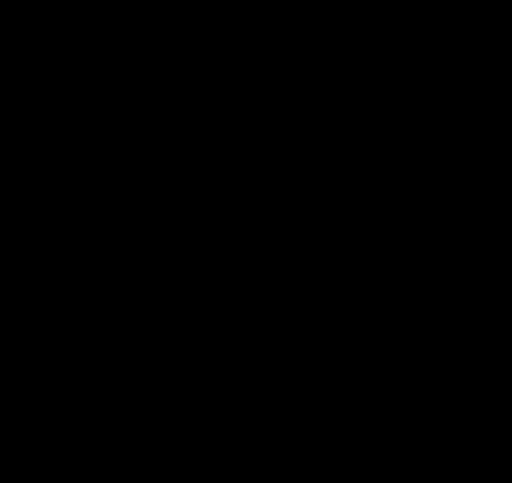
t = 0.00 s
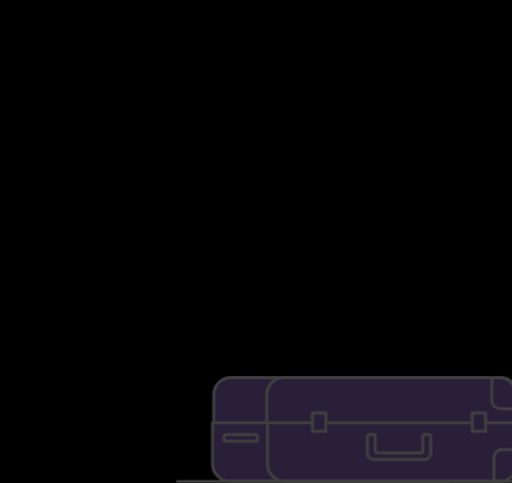
t = 0.10 s
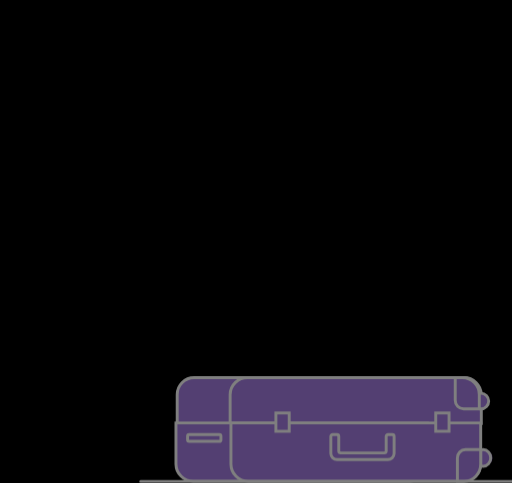
t = 0.20 s
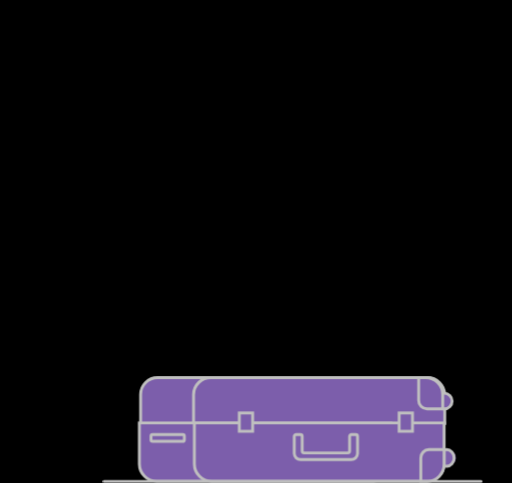
t = 0.30 s
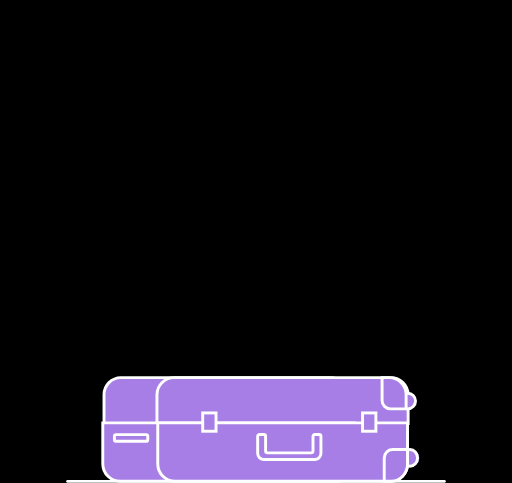
t = 0.40 s

The animated SVG that drew these frames (rendered in a browser with its animation timeline set to each time). Animation: 21 SMIL elements (animate=12,animateTransform=9); one cycle of 0.40 s.

<svg style="background-color: black" xmlns="http://www.w3.org/2000/svg" viewBox="0 0 350 330">
  <g style="opacity: 0">
    <animate id="main" attributeName="opacity" from="0" to="1" fill="freeze" dur="400ms" />
    <animateTransform attributeName="transform" from="100 0" to="0 0" dur="400ms" />
    <g id="cover">
      <animate attributeName="opacity" from="1" to="0" fill="freeze" begin="main.end + 150ms" dur="50ms" />
      <path d="M225.88,258.06H82.68a11.62,11.62,0,0,0-11.57,11.61v19.75H237.44V269.66a11.62,11.62,0,0,0-11.56-11.61" fill="#a67ee5"/>
      <path d="M225.88,258.06H82.68a11.62,11.62,0,0,0-11.57,11.61v19.75H237.44V269.66A11.62,11.62,0,0,0,225.88,258.06Z" fill="none" stroke="#fff" stroke-miterlimit="10" stroke-width="2"/>
      <path d="M267.11,258.06H119.23a11.81,11.81,0,0,0-11.93,11.61v19.75H279V269.66a11.81,11.81,0,0,0-11.93-11.61" fill="#a67ee5"/>
      <path d="M267.11,258.06H119.23a11.81,11.81,0,0,0-11.93,11.61v19.75H279V269.66A11.81,11.81,0,0,0,267.11,258.06Z" fill="none" stroke="#fff" stroke-miterlimit="10" stroke-width="2"/>
      <path d="M278.74,279.41a5.34,5.34,0,1,0-5.32-5.34,5.32,5.32,0,0,0,5.32,5.34" fill="#a67ee5"/>
      <ellipse cx="278.74" cy="274.07" rx="5.31" ry="5.34" fill="none" stroke="#fff" stroke-miterlimit="10" stroke-width="2"/>
      <path d="M277.62,269.66v9.75H266.89a5.72,5.72,0,0,1-5.71-5.73V258.06h4.88a11.61,11.61,0,0,1,11.56,11.61" fill="#a67ee5"/>
      <path d="M277.62,269.66v9.75H266.89a5.72,5.72,0,0,1-5.71-5.73V258.06h4.88A11.61,11.61,0,0,1,277.62,269.66Z" fill="none" stroke="#fff" stroke-miterlimit="10" stroke-width="2"/>
    </g>
    <g style="opacity: 0" id="cover-opened">
      <animate attributeName="opacity" from="0" to="1" fill="freeze" begin="main.end + 150ms" dur="50ms" />
      <path d="M253.93,232.11a5.69,5.69,0,1,0-5.69-5.69,5.69,5.69,0,0,0,5.69,5.69" fill="#a67ee5"/>
      <circle cx="253.93" cy="226.42" r="5.69" fill="none" stroke="#fff" stroke-miterlimit="10" stroke-width="2"/>
      <path d="M240.3,210.48H67.19a12,12,0,0,0-12,11.9V276a13,13,0,0,0,13,13h184V222.38a12,12,0,0,0-11.94-11.9" fill="#a67ee5"/>
      <path d="M240.3,210.48H67.19a12,12,0,0,0-12,11.9V276a13,13,0,0,0,13,13h184V222.38A12,12,0,0,0,240.3,210.48Z" fill="none" stroke="#fff" stroke-miterlimit="10" stroke-width="2"/>
      <path d="M70.24,289V225.49a15,15,0,0,1,15-15h0.5" fill="none" stroke="#fff" stroke-width="2"/>
    </g>
    <g style="opacity: 0; transform-origin: 50% 90%;" id="flowers">
      <animate attributeName="opacity" from="0" to="1" fill="freeze" begin="main.end + 300ms" dur="50ms" />
      <animateTransform attributeName="transform" type="rotate" values="50; -5; 10; 0; 6; 0" keyTimes="0; 0.15; 0.3; 0.5; 0.75; 1" begin="main.end + 300ms" dur="1.2s" additive="sum" fill="freeze" />
      <path d="M180.73,277.8s8.3-74.59,39.71-90" fill="none" stroke="#fff" stroke-linecap="round" stroke-linejoin="round" stroke-width="2"/>
      <path d="M217.95,187.12l9.27-24.49a22,22,0,0,1,8.72,3,7.87,7.87,0,0,1,9.72,12.33,22.14,22.14,0,0,1,.86,9.18l-26,3.3a2.45,2.45,0,0,1-2.6-3.29" fill="#3b7bf2"/>
      <path d="M178.24,287.63s6.89-44.68,37.95-56.53" fill="none" stroke="#fff" stroke-linecap="round" stroke-linejoin="round" stroke-width="2"/>
      <path d="M210.85,232l9-16.47a16.66,16.66,0,0,1,6.13,2.93,5.93,5.93,0,0,1,4-.42,5.67,5.67,0,0,1,4.26,6.85,5.54,5.54,0,0,1-2.29,3.23,15.1,15.1,0,0,1-.21,6.58l-19.34-.11a1.76,1.76,0,0,1-1.6-2.58" fill="#3b7bf2"/>
    </g>
    <g style="opacity: 0; transform-origin: 35% 45%;" id="balloon">
      <animate attributeName="opacity" from="0" to="1" fill="freeze" begin="main.end + 250ms" dur="50ms" />
      <animateTransform attributeName="transform" values="-5 160; 5 0; 10 15; -5 -15; 10 5; -10 -10; 0 0" keyTimes="0; 0.3; 0.5; 0.7; 0.8; 0.9; 1" begin="main.end + 250ms" dur="1.5s" additive="sum" fill="freeze" />
      <animateTransform attributeName="transform" type="rotate" values="50; -15; 15; -8; 8; 0" begin="main.end + 250ms" dur="1.5s" additive="sum" fill="freeze" />
      <path d="M106.58,161.87l-2.19,3.79a1.34,1.34,0,0,0,1.17,2h4.37a1.34,1.34,0,0,0,1.16-2l-2.18-3.79a1.35,1.35,0,0,0-2.33,0" fill="#fff"/>
      <path d="M107.74,79.42a32.91,32.91,0,0,1,32.9,32.89c0,18.17-15.09,48.89-33.25,48.89s-32.55-30.73-32.55-48.89a32.91,32.91,0,0,1,32.9-32.89m0-1.61a34.54,34.54,0,0,0-34.5,34.5c0,9.51,3.8,22.1,9.68,32.07,7,11.88,15.68,18.42,24.46,18.42s17.6-6.54,24.81-18.4c6.1-10,10.05-22.64,10.05-32.09a34.54,34.54,0,0,0-34.5-34.5" fill="#fff"/>
      <path d="M96.06,112.39c0-18.16,5.23-32.89,11.68-32.89a32.91,32.91,0,0,0-32.9,32.89c0,18.17,14.38,48.89,32.55,48.89h0.17c-6.43-.19-11.5-30.77-11.5-48.89" fill="#76abff"/>
      <path d="M140.64,112.39a32.91,32.91,0,0,0-32.9-32.89c6.45,0,11.68,14.73,11.68,32.89s-5.29,48.48-11.68,48.87c18-.39,32.9-30.82,32.9-48.87" fill="#1553b7"/>
      <path d="M119.42,112.39c0-18.16-5.23-32.89-11.68-32.89S96.06,94.23,96.06,112.39s5.07,48.69,11.5,48.89h0.18c6.39-.4,11.68-30.83,11.68-48.88" fill="#3b7bf2"/>
      <path d="M100.54,105.36a5.7,5.7,0,1,0,5.7,5.7,5.39,5.39,0,0,0-5.7-5.7m0,8c-1.86,0-3.06-.93-3.06-2.29s1.21-2.29,3.06-2.29,3.07,0.93,3.07,2.29-1.25,2.29-3.07,2.29" fill="#fff"/>
      <path d="M114.74,105.36a1.78,1.78,0,0,1,1.46,2.8L102.87,127.5a1.79,1.79,0,0,1-2.94-2l13.34-19.34a1.77,1.77,0,0,1,1.47-.77" fill="#fff"/>
      <path d="M116.21,116.88a5.7,5.7,0,1,0,5.7,5.7,5.4,5.4,0,0,0-5.7-5.7m0,8c-1.86,0-3.06-.93-3.06-2.29s1.21-2.29,3.06-2.29,3.07,0.9,3.07,2.29-1.21,2.29-3.07,2.29" fill="#fff"/>
    </g>
    <line style="opacity: 0;" id="balloon-rope" x1="107.65" y1="166.71" x2="107.65" y2="289.02" fill="none" stroke="#fff" stroke-linecap="round" stroke-miterlimit="10" stroke-width="2">
      <animate attributeName="opacity" from="0" to="1" fill="freeze" begin="main.end + 250ms" dur="50ms" />
      <animate attributeName="x1" values="102; 113; 118; 102; 118; 97; 107.65" keyTimes="0; 0.3; 0.5; 0.7; 0.8; 0.9; 1" fill="freeze" begin="main.end + 250ms" dur="1.5s" />
      <animate attributeName="y1" values="320; 166; 182; 152; 172; 157; 166.71" keyTimes="0; 0.3; 0.5; 0.7; 0.8; 0.9; 1" fill="freeze" begin="main.end + 250ms" dur="1.5s" />
    </line>

    <g>
      <animateTransform attributeName="transform" type="rotate" from="15" to="-2" begin="main.end + 250ms" dur="300ms" additive="sum" fill="freeze" />
      <g style="opacity: 0; transform-origin: 80% 60%;"  id="bird">
        <animate attributeName="opacity" from="0" to="1" fill="freeze" begin="main.end + 250ms" dur="50ms" />
        <animateTransform attributeName="transform" type="rotate" values="5; -15; -15; 5" keyTimes="0; 0.1; 0.5; 1" begin="main.end + 300ms" dur="2.5s" additive="sum" repeatCount="indefinite" />
        <animateTransform attributeName="transform" values="5 -5; -10 10; 5 -5" begin="main.end + 250ms" dur="2.5s" additive="sum" repeatCount="indefinite" />
        <path d="M279 184.153C279.002 183.045 278.883 181.967 278.66 181.099C278.438 180.23 278.127 179.622 277.778 179.375V179.375L271 174C273.503 188.771 277.17 189 277.433 189C277.849 188.987 278.245 188.467 278.538 187.554C278.83 186.641 278.994 185.408 278.994 184.123" fill="white">
          <animate repeatCount="indefinite" begin="main.end + 250ms" attributeName="d" dur="150ms" values="
            M279 184.153C279.002 183.045 278.883 181.967 278.66 181.099C278.438 180.23 278.127 179.622 277.778 179.375V179.375L271 174C273.503 188.771 277.17 189 277.433 189C277.849 188.987 278.245 188.467 278.538 187.554C278.83 186.641 278.994 185.408 278.994 184.123;
            M279 184.153C278.997 183.045 279.147 181.967 279.425 181.099C279.702 180.23 280.092 179.622 280.528 179.375V179.375L289 174C285.872 188.771 281.288 189 280.958 189C280.439 188.987 279.943 188.467 279.578 187.554C279.213 186.641 279.008 185.408 279.008 184.123;
            M279 183.8C279.192 182.687 279.565 181.605 280.256 180.732C280.947 179.859 281.915 179.248 283 179L304.07 173.6C296.29 188.44 284.89 188.67 284.07 188.67C282.779 188.657 281.546 188.135 280.637 187.217C279.729 186.3 279.22 185.061 279.22 183.77;
            M279 184.153C278.997 183.045 279.147 181.967 279.425 181.099C279.702 180.23 280.092 179.622 280.528 179.375V179.375L289 174C285.872 188.771 281.288 189 280.958 189C280.439 188.987 279.943 188.467 279.578 187.554C279.213 186.641 279.008 185.408 279.008 184.123;
            M279 184.153C279.002 183.045 278.883 181.967 278.66 181.099C278.438 180.23 278.127 179.622 277.778 179.375V179.375L271 174C273.503 188.771 277.17 189 277.433 189C277.849 188.987 278.245 188.467 278.538 187.554C278.83 186.641 278.994 185.408 278.994 184.123;

"/>
        </path>
        <path d="M262.24,169.86l10.76,0a4.65,4.65,0,0,1,4.41-2.9,3.91,3.91,0,0,1,3.48,1.76,13.39,13.39,0,0,1,1.37,2.59c0.63,1.57,4,15.8,5.89,19.16,1.1,2,4.39,7.16,4.39,7.16a2.3,2.3,0,0,1,.31,1.15V208s-3.11-1.08-3.11-3.91v-6.53c-1.91.27-6-1.65-8.33-2.88a12.82,12.82,0,0,1-6.36-6.76,12.33,12.33,0,0,1-.11-9.16,7.13,7.13,0,0,0,.79-2.91c-0.06-1.14-1.39-2.72-2.18-4.05Z" fill="#fff"/>
      </g>
    </g>
    <g style="opacity: 0; transform-origin: 50% 90%;" id="left-leaves">
      <animate attributeName="opacity" from="0" to="1" fill="freeze" begin="main.end + 250ms" dur="50ms" />
      <animateTransform attributeName="transform" type="rotate" values="50; -10; 10; -5; 5; 0" keyTimes="0; 0.1; 0.2; 0.4; 0.7; 1" begin="main.end + 250ms" dur="2.3s" additive="sum" fill="freeze" />
      <path d="M141.77,204.16c24.1,32.45,35.81,84,35.81,84" fill="none" stroke="#3b7bf2" stroke-linecap="round" stroke-linejoin="round" stroke-width="2"/>
      <path d="M125.73,196.22c6.54,7.51,17.16,9,17.16,9s0-10.72-6.53-18.22-17.17-9-17.17-9,0,10.72,6.54,18.22" fill="#76abff"/>
      <path d="M153.17,206.54c-2.69,9.58,1.91,19.27,1.91,19.27s9-5.86,11.67-15.45-1.91-19.27-1.91-19.27-9,5.86-11.67,15.45" fill="#3b7bf2"/>
      <path d="M135.82,227.71c9.59,2.7,19.26-1.91,19.26-1.91s-5.86-9-15.45-11.67S120.37,216,120.37,216s5.87,9,15.45,11.67" fill="#3b7bf2"/>
      <path d="M166.1,232.52c-3.41,9.36.47,19.35,0.47,19.35s9.39-5.18,12.79-14.53S178.89,218,178.89,218s-9.39,5.18-12.79,14.53" fill="#1553b7"/>
      <path d="M147.22,252.35c9.36,3.4,19.35-.47,19.35-0.47s-5.18-9.39-14.54-12.79-19.35.47-19.35,0.47,5.18,9.39,14.54,12.79" fill="#1553b7"/>
    </g>
    <g style="opacity: 0; transform-origin: 50% 90%" id="right-leaves">
      <animate attributeName="opacity" from="0" to="1" fill="freeze" begin="main.end + 250ms" dur="50ms" />
      <animateTransform attributeName="transform" type="rotate" values="40; -10; 20; -5; 10; 0" keyTimes="0; 0.1; 0.2; 0.4; 0.7; 1" begin="main.end + 250ms" dur="2.2s" additive="sum" fill="freeze" />
      <path d="M183.79,264.77c2.3,9.1-2.27,18.12-2.27,18.12s-8.32-5.74-10.63-14.85,2.27-18.12,2.27-18.12,8.32,5.75,10.63,14.85" fill="#3b7bf2"/>
      <path d="M199.63,285.16c-9.11,2.31-18.12-2.27-18.12-2.27s5.74-8.32,14.85-10.63,18.12,2.27,18.12,2.27-5.75,8.32-14.85,10.63" fill="#3b7bf2"/>
      <path d="M188.56,271.67a144.15,144.15,0,0,0-10.31,16.61" fill="none" stroke="#3b7bf2" stroke-linecap="round" stroke-linejoin="round" stroke-width="2"/>
      <path d="M203.69,264.19c-6.17,7.08-16.19,8.44-16.19,8.44s0-10.11,6.16-17.18S209.85,247,209.85,247s0,10.11-6.16,17.19" fill="#76abff"/>
    </g>
    <g>
      <path d="M280.29,318.62a5.72,5.72,0,1,0-5.12-5.69,5.43,5.43,0,0,0,5.12,5.69" fill="#a67ee5"/>
      <ellipse cx="280.29" cy="312.93" rx="5.12" ry="5.69" fill="none" stroke="#fff" stroke-miterlimit="10" stroke-width="2"/>
      <path d="M230.22,328.86h-148a11.85,11.85,0,0,1-11.95-11.67V289H242.16v28.17a11.84,11.84,0,0,1-11.94,11.67" fill="#a67ee5"/>
      <path d="M230.22,328.86h-148a11.85,11.85,0,0,1-11.95-11.67V289H242.16v28.17A11.84,11.84,0,0,1,230.22,328.86Z" fill="none" stroke="#fff" stroke-miterlimit="10" stroke-width="2"/>
      <path d="M266.72,328.86h-147a11.81,11.81,0,0,1-11.87-11.67V289H278.58v28.17a11.79,11.79,0,0,1-11.86,11.67" fill="#a67ee5"/>
      <path d="M266.72,328.86h-147a11.81,11.81,0,0,1-11.87-11.67V289H278.58v28.17A11.79,11.79,0,0,1,266.72,328.86Z" fill="none" stroke="#fff" stroke-miterlimit="10" stroke-width="2"/>
      <path d="M215,314.07H180.49a4.27,4.27,0,0,1-4.35-4.16V298.21a1.24,1.24,0,0,1,1.27-1.22h2.88a1.25,1.25,0,0,1,1.27,1.22v10a1.33,1.33,0,0,0,1.35,1.29h29.71a1.33,1.33,0,0,0,1.35-1.29v-10a1.24,1.24,0,0,1,1.27-1.22h2.88a1.25,1.25,0,0,1,1.27,1.22V309.9a4.27,4.27,0,0,1-4.35,4.16" fill="#a67ee5"/>
      <path d="M215,314.07H180.49a4.27,4.27,0,0,1-4.35-4.16V298.21a1.24,1.24,0,0,1,1.27-1.22h2.88a1.25,1.25,0,0,1,1.27,1.22v10a1.33,1.33,0,0,0,1.35,1.29h29.71a1.33,1.33,0,0,0,1.35-1.29v-10a1.24,1.24,0,0,1,1.27-1.22h2.88a1.25,1.25,0,0,1,1.27,1.22V309.9A4.27,4.27,0,0,1,215,314.07Z" fill="none" stroke="#fff" stroke-miterlimit="10" stroke-width="2"/>
      <rect x="138.58" y="282.19" width="9.1" height="12.52" fill="#a67ee5"/>
      <rect x="138.58" y="282.19" width="9.1" height="12.52" fill="none" stroke="#fff" stroke-miterlimit="10" stroke-width="2"/>
      <rect x="247.85" y="282.19" width="9.1" height="12.52" fill="#a67ee5"/>
      <rect x="247.85" y="282.19" width="9.1" height="12.52" fill="none" stroke="#fff" stroke-miterlimit="10" stroke-width="2"/>
      <path d="M278.58,317.11v-9.87h-10.4a5.67,5.67,0,0,0-5.53,5.8v15.82h4.73c6.16,0,11.2-5.29,11.2-11.75" fill="#a67ee5"/>
      <path d="M278.58,317.11v-9.87h-10.4a5.67,5.67,0,0,0-5.53,5.8v15.82h4.73C273.54,328.86,278.58,323.58,278.58,317.11Z" fill="none" stroke="#fff" stroke-miterlimit="10" stroke-width="2"/>
      <path d="M100,301.54H79.22a1,1,0,0,1-1-1V298a1,1,0,0,1,1-1H100a1,1,0,0,1,1,1v2.58a1,1,0,0,1-1,1" fill="#a67ee5"/>
      <path d="M100,301.54H79.22a1,1,0,0,1-1-1V298a1,1,0,0,1,1-1H100a1,1,0,0,1,1,1v2.58A1,1,0,0,1,100,301.54Z" fill="none" stroke="#fff" stroke-miterlimit="10" stroke-width="2"/>
    </g>
    <line x1="46.24" y1="329" x2="303.76" y2="329" fill="none" stroke="#fff" stroke-linecap="round" stroke-linejoin="round" stroke-width="2"/>
  </g>

</svg>
